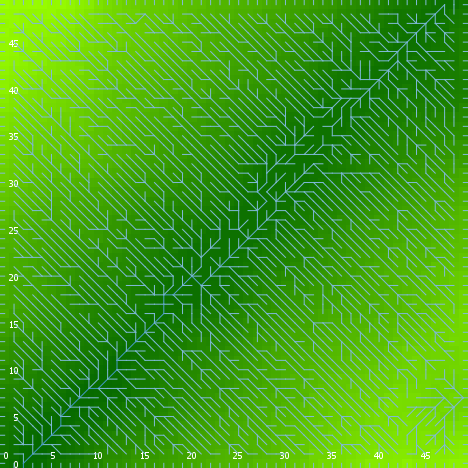

The data file committed next to this chart (first rows):
export-world data (NetLogo 6.0.4)
land_05_withInitialEcologicalCommunity.n…
06/24/2020 22:31:47:294 +0100
RANDOM STATE
0 0 -1727483681 529 0.5335271119396371 f…
GLOBALS
min-pxcor, max-pxcor, min-pycor, max-pycor, perspective, subject, nextIndex, directed-links, ticks, display-mode, ecol_brushfrequencyinflection, ecol_brushfrequencyrate, ecol_grassfrequencyinflection, ecol_grassfrequencyrate, ecol_woodfrequencyinflection, ecol_woodfrequencyrate, elevationdistribution, elev_algorithm-style, elev_featureanglerange, elev_inversioniterations, elev_noise, elev_numdepressions, elev_numprotuberances, elev_numranges
0, 49, 0, 49, 0, nobody, 2600, "UNDIRECTED", -1, "elevation (m)", 8.192, 0.09262, 1.371, 0.01772, 14.13, 0.08619, [38.568060659967394 32.91583699535855 58…, "C#", 17.18, 0.3484, 4.741, 2, 9, 100
TURTLES
who, color, heading, xcor, ycor, shape, label, label-color, breed, hidden?, size, pen-size, pen-mode, numpoints
0, 5, 359, 29, 10, "default", "", 9.9, {breed flowholders}, true, 1, 1, "up", 
1, 95, 149, 8, 8, "default", "", 9.9, {breed flowholders}, true, 1, 1, "up", 
2, 25, 167, 45, 8, "default", "", 9.9, {breed flowholders}, true, 1, 1, "up", 
3, 35, 206, 35, 12, "default", "", 9.9, {breed flowholders}, true, 1, 1, "up", 
4, 115, 333, 34, 20, "default", "", 9.9, {breed flowholders}, true, 1, 1, "up", 
5, 15, 165, 42, 38, "default", "", 9.9, {breed flowholders}, true, 1, 1, "up", 
6, 95, 114, 19, 48, "default", "", 9.9, {breed flowholders}, true, 1, 1, "up", 
7, 5, 136, 24, 27, "default", "", 9.9, {breed flowholders}, true, 1, 1, "up", 
8, 25, 37, 25, 8, "default", "", 9.9, {breed flowholders}, true, 1, 1, "up", 
9, 25, 201, 17, 41, "default", "", 9.9, {breed flowholders}, true, 1, 1, "up", 
10, 45, 210, 42, 31, "default", "", 9.9, {breed flowholders}, true, 1, 1, "up", 
11, 95, 264, 17, 28, "default", "", 9.9, {breed flowholders}, true, 1, 1, "up", 
12, 125, 67, 28, 38, "default", "", 9.9, {breed flowholders}, true, 1, 1, "up", 
13, 125, 242, 38, 21, "default", "", 9.9, {breed flowholders}, true, 1, 1, "up", 
14, 5, 359, 23, 44, "default", "", 9.9, {breed flowholders}, true, 1, 1, "up", 
15, 5, 130, 9, 35, "default", "", 9.9, {breed flowholders}, true, 1, 1, "up", 
16, 5, 94, 21, 42, "default", "", 9.9, {breed flowholders}, true, 1, 1, "up", 
17, 135, 44, 27, 44, "default", "", 9.9, {breed flowholders}, true, 1, 1, "up", 
18, 45, 96, 42, 24, "default", "", 9.9, {breed flowholders}, true, 1, 1, "up", 
19, 97, 90, 49, 3, "line half", "", 9.9, {breed flowholders}, false, 1, 1, "up", 
20, 97, 270, 0, 24, "line half", "", 9.9, {breed flowholders}, false, 1, 1, "up", 
21, 85, 127, 17, 7, "default", "", 9.9, {breed flowholders}, true, 1, 1, "up", 
22, 115, 147, 30, 28, "default", "", 9.9, {breed flowholders}, true, 1, 1, "up", 
23, 115, 283, 5, 46, "default", "", 9.9, {breed flowholders}, true, 1, 1, "up", 
24, 97, 180, 39, 0, "line half", "", 9.9, {breed flowholders}, false, 1, 1, "up", 
25, 135, 125, 44, 26, "default", "", 9.9, {breed flowholders}, true, 1, 1, "up", 
26, 25, 218, 40, 8, "default", "", 9.9, {breed flowholders}, true, 1, 1, "up", 
27, 97, 270, 0, 20, "line half", "", 9.9, {breed flowholders}, false, 1, 1, "up", 
28, 115, 128, 19, 2, "default", "", 9.9, {breed flowholders}, true, 1, 1, "up", 
29, 25, 17, 25, 20, "default", "", 9.9, {breed flowholders}, true, 1, 1, "up", 
30, 35, 89, 9, 15, "default", "", 9.9, {breed flowholders}, true, 1, 1, "up", 
31, 85, 295, 12, 27, "default", "", 9.9, {breed flowholders}, true, 1, 1, "up", 
32, 135, 61, 36, 6, "default", "", 9.9, {breed flowholders}, true, 1, 1, "up", 
33, 25, 278, 40, 2, "default", "", 9.9, {breed flowholders}, true, 1, 1, "up", 
34, 105, 166, 47, 21, "default", "", 9.9, {breed flowholders}, true, 1, 1, "up", 
35, 97, 270, 0, 11, "line half", "", 9.9, {breed flowholders}, false, 1, 1, "up", 
36, 55, 344, 13, 26, "default", "", 9.9, {breed flowholders}, true, 1, 1, "up", 
37, 45, 262, 5, 23, "default", "", 9.9, {breed flowholders}, true, 1, 1, "up", 
38, 97, 180, 22, 0, "line half", "", 9.9, {breed flowholders}, false, 1, 1, "up", 
39, 105, 338, 21, 22, "default", "", 9.9, {breed flowholders}, true, 1, 1, "up", 
40, 75, 11, 42, 25, "default", "", 9.9, {breed flowholders}, true, 1, 1, "up", 
41, 65, 117, 26, 48, "default", "", 9.9, {breed flowholders}, true, 1, 1, "up", 
42, 55, 202, 7, 7, "default", "", 9.9, {breed flowholders}, true, 1, 1, "up", 
43, 75, 317, 46, 16, "default", "", 9.9, {breed flowholders}, true, 1, 1, "up", 
44, 15, 269, 21, 10, "default", "", 9.9, {breed flowholders}, true, 1, 1, "up", 
45, 85, 196, 16, 22, "default", "", 9.9, {breed flowholders}, true, 1, 1, "up", 
46, 5, 230, 12, 6, "default", "", 9.9, {breed flowholders}, true, 1, 1, "up", 
47, 25, 187, 1, 7, "default", "", 9.9, {breed flowholders}, true, 1, 1, "up", 
48, 105, 115, 32, 39, "default", "", 9.9, {breed flowholders}, true, 1, 1, "up", 
49, 97, 0, 31, 49, "line half", "", 9.9, {breed flowholders}, false, 1, 1, "up", 
50, 105, 324, 45, 23, "default", "", 9.9, {breed flowholders}, true, 1, 1, "up", 
... 11,758 more rows
